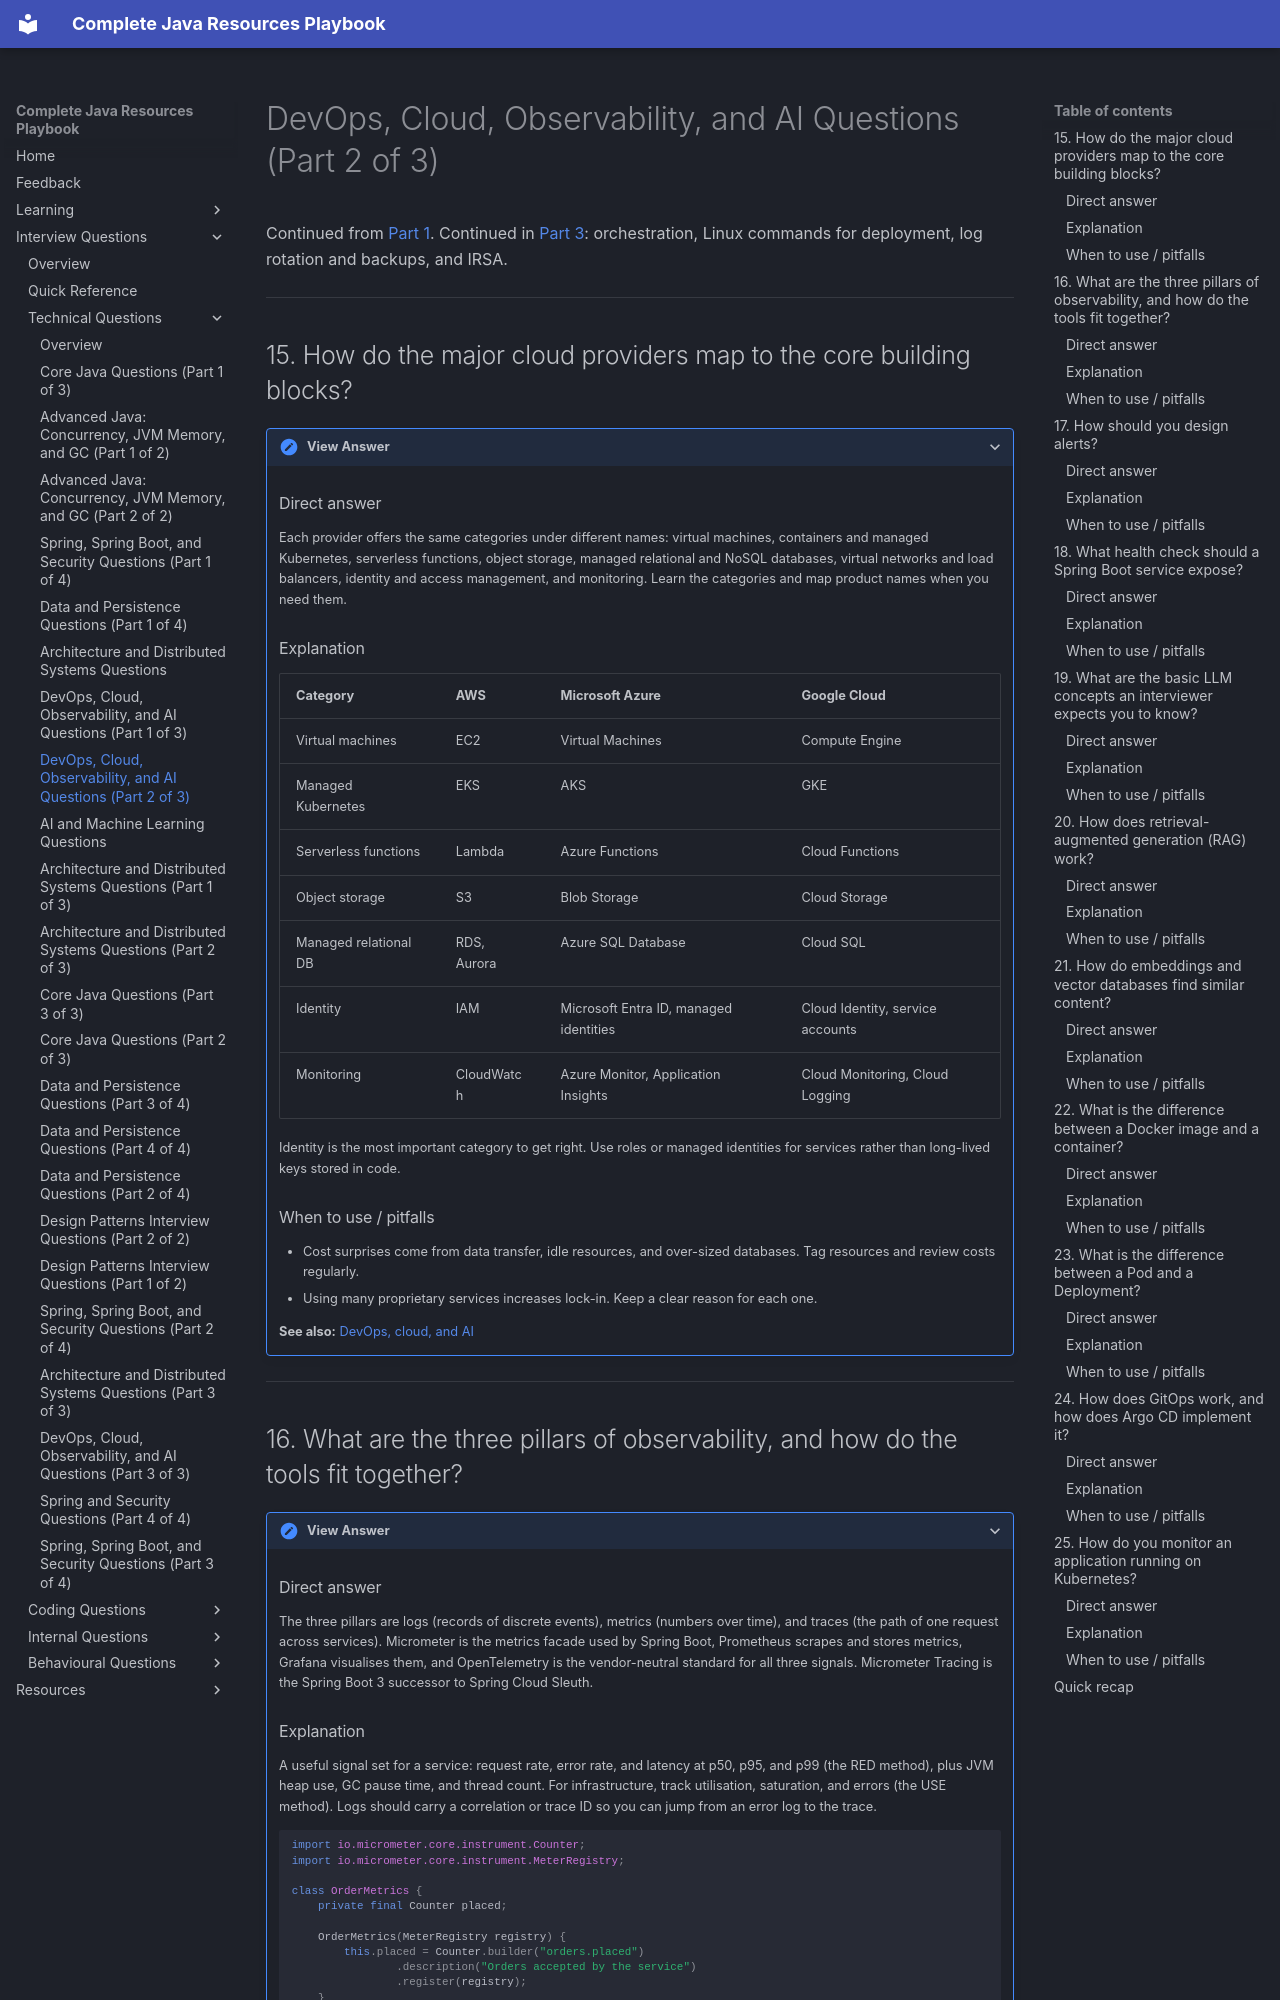

repository: AthiraMohan14/Complete-Java-Resource-PlayBook · page: interview-questions/technical/devops-cloud-and-ai-part-2/index.html · generator: mkdocs

# DevOps, Cloud, Observability, and AI Questions (Part 2 of 3)

Continued from [Part 1](devops-cloud-and-ai-part-1.md). Continued in [Part 3](devops-cloud-and-ai-part-3.md): orchestration, Linux commands for deployment, log rotation and backups, and IRSA.

---

## 15. How do the major cloud providers map to the core building blocks?

<details markdown="1">
<summary>View Answer</summary>

### Direct answer
Each provider offers the same categories under different names: virtual machines, containers and managed Kubernetes, serverless functions, object storage, managed relational and NoSQL databases, virtual networks and load balancers, identity and access management, and monitoring. Learn the categories and map product names when you need them.

### Explanation
| Category | AWS | Microsoft Azure | Google Cloud |
|---|---|---|---|
| Virtual machines | EC2 | Virtual Machines | Compute Engine |
| Managed Kubernetes | EKS | AKS | GKE |
| Serverless functions | Lambda | Azure Functions | Cloud Functions |
| Object storage | S3 | Blob Storage | Cloud Storage |
| Managed relational DB | RDS, Aurora | Azure SQL Database | Cloud SQL |
| Identity | IAM | Microsoft Entra ID, managed identities | Cloud Identity, service accounts |
| Monitoring | CloudWatch | Azure Monitor, Application Insights | Cloud Monitoring, Cloud Logging |

Identity is the most important category to get right. Use roles or managed identities for services rather than long-lived keys stored in code.

### When to use / pitfalls
- Cost surprises come from data transfer, idle resources, and over-sized databases. Tag resources and review costs regularly.
- Using many proprietary services increases lock-in. Keep a clear reason for each one.

**See also:** [DevOps, cloud, and AI](devops-cloud-and-ai-part-1.md)

</details>

---

## 16. What are the three pillars of observability, and how do the tools fit together?

<details markdown="1">
<summary>View Answer</summary>

### Direct answer
The three pillars are logs (records of discrete events), metrics (numbers over time), and traces (the path of one request across services). Micrometer is the metrics facade used by Spring Boot, Prometheus scrapes and stores metrics, Grafana visualises them, and OpenTelemetry is the vendor-neutral standard for all three signals. Micrometer Tracing is the Spring Boot 3 successor to Spring Cloud Sleuth.

### Explanation
A useful signal set for a service: request rate, error rate, and latency at p50, p95, and p99 (the RED method), plus JVM heap use, GC pause time, and thread count. For infrastructure, track utilisation, saturation, and errors (the USE method). Logs should carry a correlation or trace ID so you can jump from an error log to the trace.

```java
import io.micrometer.core.instrument.Counter;
import io.micrometer.core.instrument.MeterRegistry;

class OrderMetrics {
    private final Counter placed;

    OrderMetrics(MeterRegistry registry) {
        this.placed = Counter.builder("orders.placed")
                .description("Orders accepted by the service")
                .register(registry);
    }

    void onOrderPlaced() {
        placed.increment();
    }
}
```

### When to use / pitfalls
- Do not use unbounded values such as user IDs as metric tags; they create too many time series.
- Averages hide slow requests. Use percentiles.
- Never log passwords, tokens, or personal data.

**See also:** [Architecture and distributed systems](architecture-and-distributed.md)

</details>

---

## 17. How should you design alerts?

<details markdown="1">
<summary>View Answer</summary>
